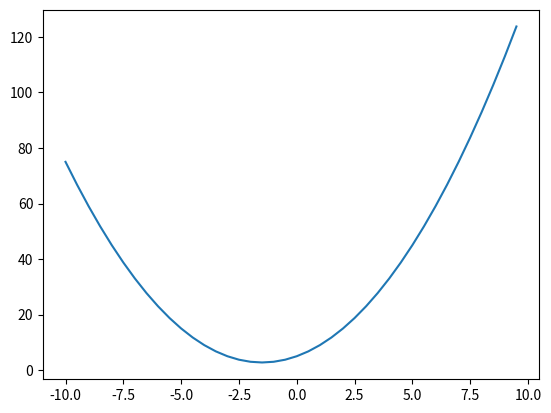

The matplotlib source for this figure:
from numpy import *
a=arange(-10,10,0.5)
# todo the quarditic equation grapgh
b=a*a+3*a+5
import matplotlib.pyplot as p
p.plot(a,b)
p.show()